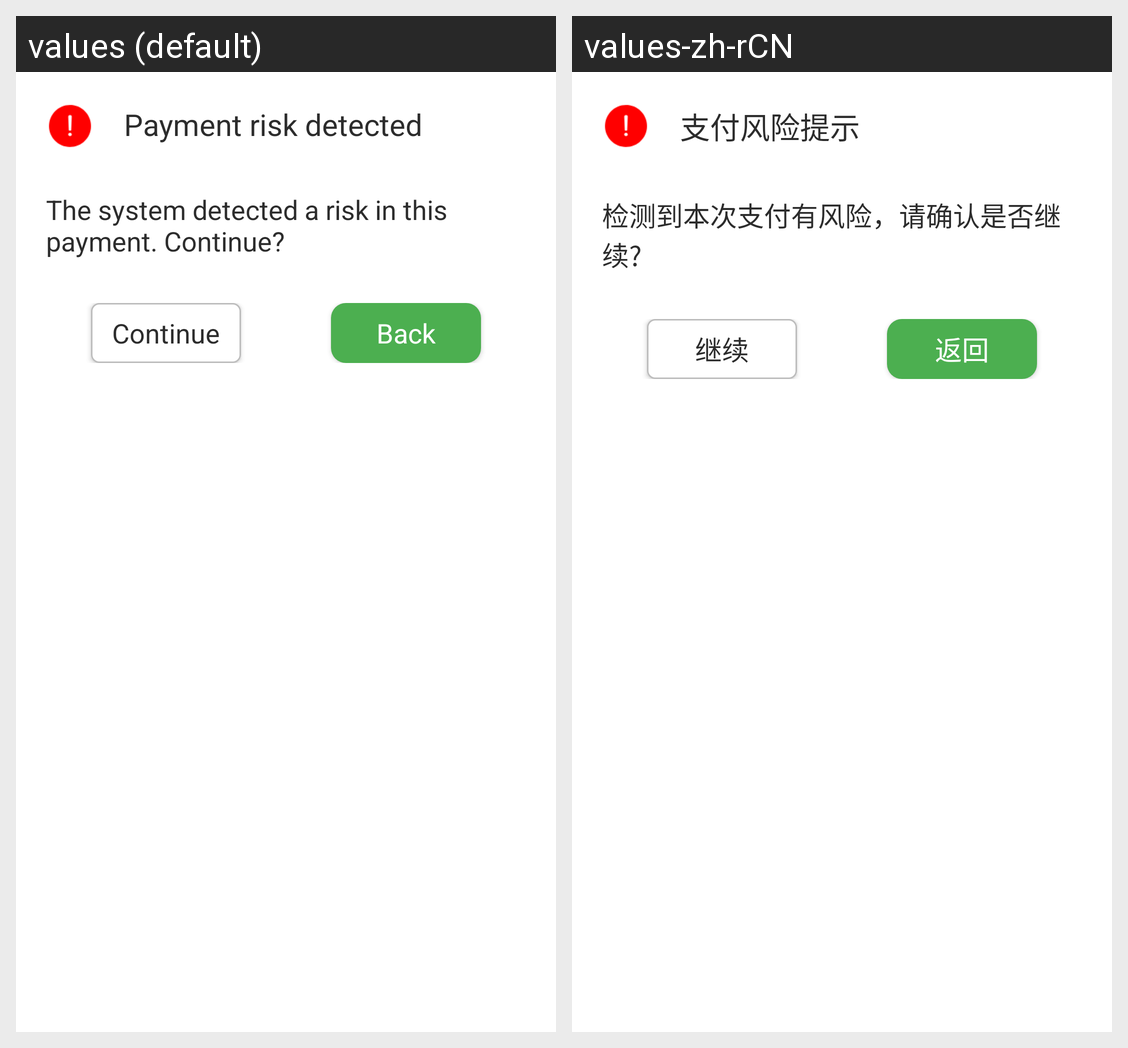

For this localized Android screen grid, give each drawn string resource with its value in every locale shown.
Android screen res/layout/roottip_dialog.xml rendered under 2 locales, left to right: values (default), values-zh-rCN. Device: Nexus 5 (rendered at 1080×1920; each locale shown at half size, 540×960, under a caption strip naming it); theme AppTheme.
Strings drawn on this screen, with the default value and each locale's value (text and hints the layout hard-codes, and strings that could not be matched under every locale, appear in the picture but are not listed):

root_tip
  values: Payment risk detected
  values-zh-rCN: 支付风险提示

root_desc
  values: The system detected a risk in this payment. Continue?
  values-zh-rCN: 检测到本次支付有风险，请确认是否继续?

btn_contuine
  values: Continue
  values-zh-rCN: 继续

btn_back
  values: Back
  values-zh-rCN: 返回
